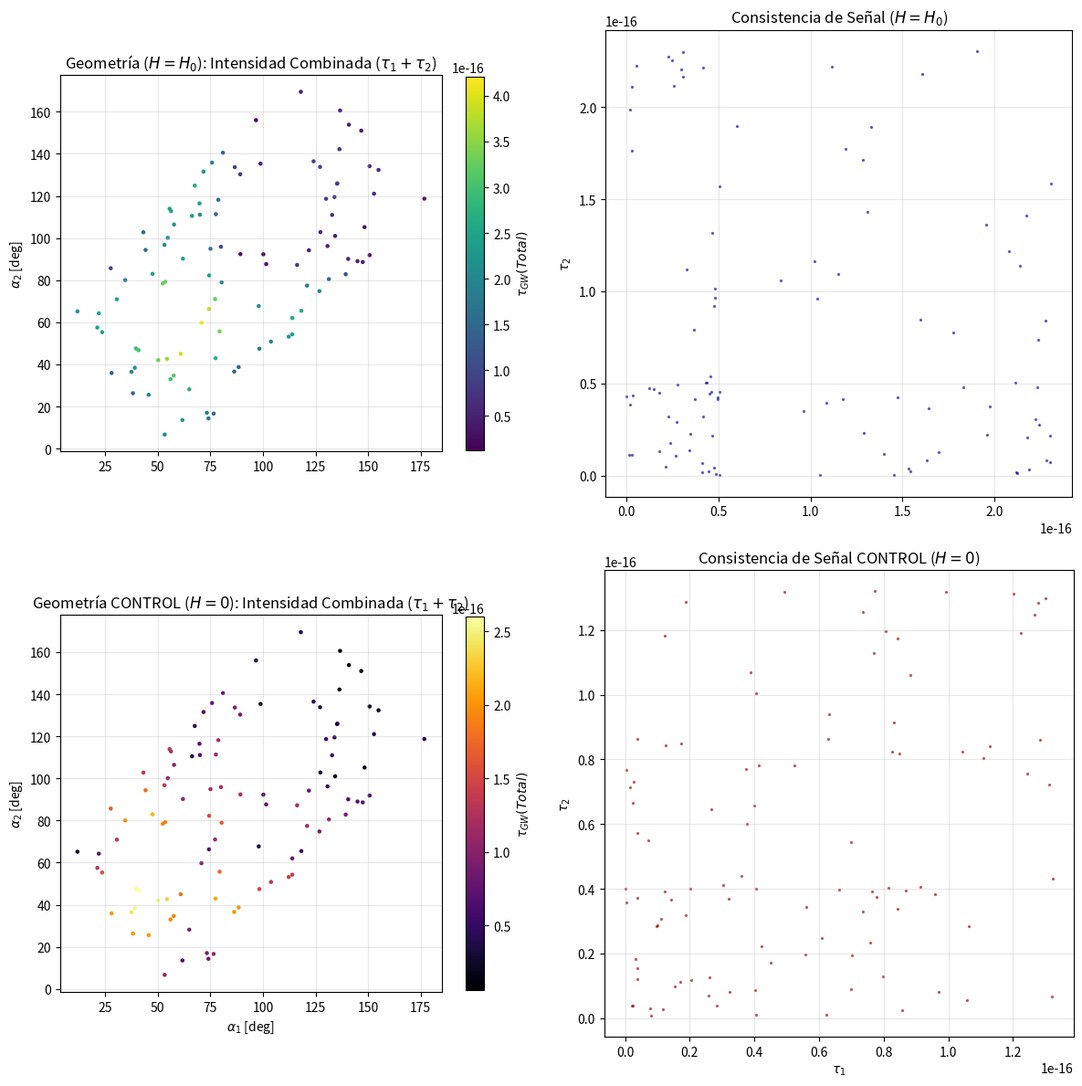

The script that saved this image:
import numpy as np
import matplotlib.pyplot as plt

# ==========================================
# 1. CONFIGURACIÓN Y CONSTANTES
# ==========================================
c = 2.998e8             # m/s
L_km = 2.5e6            # Longitud brazo LISA en km
L_sec = (L_km * 1000) / c

H0 = 2.26e-18           # s^-1 (Valor real de Hubble)
H_zero = 0.0            # Caso de control (H=0)

f_gw = 1e-1             # Frecuencia 0.1 Hz
omega = 2 * np.pi * f_gw

# Distancia a la fuente
Z_A_Gpc = 0.1           # Distancia en Gpc
Z_A_sec = (Z_A_Gpc * 1000 * 3.086e22) / c # Distancia en segundos-luz

epsilon = 1.0           # Amplitud relativa

# ==========================================
# 2. FUNCIONES FÍSICAS (Ecuaciones 10, 11 y 12 del TFG)
# ==========================================

def get_coefficients(alpha, H_val, w, L_s, Z_s):
    """
    Calcula los coeficientes A, B y C exactos según el TFG.
    """
    cos_a = np.cos(alpha)
    
    # Asumimos T_A approx Z_A (tiempo de viaje dominado por la distancia)
    # como se indica en la sección IV.C del TFG.
    T_s = Z_s 
    
    # Ec. 11: Coeficiente A
    A = (w * H_val * (L_s**2) / 2) * (cos_a - 2) * cos_a
    
    # Ec. 11: Coeficiente B
    # Simplificando la expresión con la aproximación T_A ~ Z_A
    B = L_s * w * (1 - H_val * Z_s - cos_a)
    
    # Ec. 12: Coeficiente C (VALOR REAL)
    # Fórmula: C = (w/2) * (-2*H*T*Z + H*Z^2 + 2*T - 2*Z)
    # Si T_s = Z_s, los términos 2*T - 2*Z se cancelan.
    # Queda el término cuadrático proporcional a H.
    C = (w / 2) * (-2 * H_val * T_s * Z_s + H_val * (Z_s**2) + 2 * T_s - 2 * Z_s)
    
    return A, B, C

def calcular_residuo_integral(alpha, H_val):
    """
    Calcula la integral del residuo temporal usando la regla del trapecio.
    """
    # Evitar división por cero o geometría nula
    if np.sin(alpha) == 0:
        return 0.0

    # Obtenemos coeficientes A, B, C con el valor de H correspondiente
    A, B, C = get_coefficients(alpha, H_val, omega, L_sec, Z_A_sec)
    
    # Malla de integración (x va de -1 a 0)
    # Usamos 1000 pasos para buena precisión (trapecios)
    x = np.linspace(-1, 0, 3000)
    
    # Fase Theta(x) = Ax^2 + Bx + C
    Theta = A * x**2 + B * x + C
    
    # Distancia R(x) aprox Z_A + x*L*cos(alpha)
    R_x = Z_A_sec + x * L_sec * np.cos(alpha)
    
    # Integrando: cos(Theta) / R(x)
    integrand = np.cos(Theta) / R_x
    
    # Resolver integral con trapecios
    integral_val = np.trapezoid(integrand, x)
    
    # Prefactor geométrico: - (L * epsilon / 2) * sin^2(alpha)
    prefactor = - (L_sec * epsilon / 2) * (np.sin(alpha)**2)
    
    # Devolvemos el valor absoluto (magnitud)
    return np.abs(prefactor * integral_val)

# ==========================================
# 3. BARRIDO SISTEMÁTICO (GRID DE LA ESFERA)
# ==========================================
# Geometría de los brazos (60 grados)
u1 = np.array([1, 0, 0])
deg60 = np.radians(60)
u2 = np.array([np.cos(deg60), np.sin(deg60), 0])

# ==========================================
# 3. GENERACIÓN ALEATORIA (MONTECARLO)
# ==========================================
# Vectores de los brazos (60 grados)
u1 = np.array([1, 0, 0])
deg60 = np.radians(60)
u2 = np.array([np.cos(deg60), np.sin(deg60), 0])

# Definir número total de fuentes aleatorias
N_sources = 100  # Ponemos 10000 para probar rápido, luego puedes subirlo a 45000

print(f"Generando {N_sources} fuentes de forma aleatoria...")

# Para distribuir aleatoriamente de forma uniforme sobre una ESFERA:
phi_vals = np.random.uniform(0, 2*np.pi, N_sources)
costheta_vals = np.random.uniform(-1, 1, N_sources)
theta_vals = np.arccos(costheta_vals)

# Listas para almacenar los resultados
res1_H0, res2_H0 = [], []      
res1_Hzero, res2_Hzero = [], [] 
alpha1_deg, alpha2_deg = [], [] 

# UN SOLO BUCLE para recorrer las fuentes aleatorias
for i in range(N_sources):
    th = theta_vals[i]
    ph = phi_vals[i]
    
    # Vector dirección de la fuente
    nx = np.sin(th) * np.cos(ph)
    ny = np.sin(th) * np.sin(ph)
    nz = np.cos(th)
    n_vec = np.array([nx, ny, nz])
    
    # Calcular ángulos de incidencia (.clip para evitar errores numéricos)
    cos_a1 = np.dot(n_vec, u1).clip(-1, 1)
    cos_a2 = np.dot(n_vec, u2).clip(-1, 1)
    
    alpha1 = np.arccos(cos_a1)
    alpha2 = np.arccos(cos_a2)
    
    # Guardamos los ángulos
    alpha1_deg.append(np.degrees(alpha1))
    alpha2_deg.append(np.degrees(alpha2))
    
    # --- CÁLCULO 1: Con Constante Cosmológica (H = H0) ---
    res1_H0.append(calcular_residuo_integral(alpha1, H0))
    res2_H0.append(calcular_residuo_integral(alpha2, H0))
    
    # --- CÁLCULO 2: Sin Constante Cosmológica (H = 0) ---
    res1_Hzero.append(calcular_residuo_integral(alpha1, H_zero))
    res2_Hzero.append(calcular_residuo_integral(alpha2, H_zero))

print("Cálculos terminados. Generando gráficos...")
# ==========================================
# 4. GRAFICAR RESULTADOS (Comparativa 2x2)
# ==========================================
# Hacemos la figura un poco más "cuadrada" de base (12x12)
fig, axs = plt.subplots(2, 2, figsize=(12, 12)) 

# Calcular la señal combinada (suma de magnitudes)
suma_H0 = np.array(res1_H0) + np.array(res2_H0)
suma_Hzero = np.array(res1_Hzero) + np.array(res2_Hzero)

# --- FILA 1: H = H0 ---
sc1 = axs[0, 0].scatter(alpha1_deg, alpha2_deg, c=suma_H0, cmap='viridis', s=5)
axs[0, 0].set_title(r'Geometría ($H=H_0$): Intensidad Combinada ($\tau_1 + \tau_2$)')
axs[0, 0].set_ylabel(r'$\alpha_2$ [deg]')
axs[0, 0].grid(True, alpha=0.3)
axs[0, 0].set_aspect('equal', adjustable='box') # <--- FUERZA ESCALA 1:1
plt.colorbar(sc1, ax=axs[0, 0], label=r'$\tau_{GW} (Total)$', shrink=0.8)

axs[0, 1].scatter(res1_H0, res2_H0, c='darkblue', s=2, alpha=0.5)
axs[0, 1].set_title(r'Consistencia de Señal ($H=H_0$)')
axs[0, 1].set_ylabel(r'$\tau_2$')
axs[0, 1].grid(True, alpha=0.3)
axs[0, 1].set_aspect('equal', adjustable='box') # <--- FUERZA ESCALA 1:1

# --- FILA 2: H = 0 ---
sc2 = axs[1, 0].scatter(alpha1_deg, alpha2_deg, c=suma_Hzero, cmap='inferno', s=5)
axs[1, 0].set_title(r'Geometría CONTROL ($H=0$): Intensidad Combinada ($\tau_1 + \tau_2$)')
axs[1, 0].set_xlabel(r'$\alpha_1$ [deg]')
axs[1, 0].set_ylabel(r'$\alpha_2$ [deg]')
axs[1, 0].grid(True, alpha=0.3)
axs[1, 0].set_aspect('equal', adjustable='box') # <--- FUERZA ESCALA 1:1
plt.colorbar(sc2, ax=axs[1, 0], label=r'$\tau_{GW} (Total)$', shrink=0.8)

axs[1, 1].scatter(res1_Hzero, res2_Hzero, c='darkred', s=2, alpha=0.5)
axs[1, 1].set_title(r'Consistencia de Señal CONTROL ($H=0$)')
axs[1, 1].set_xlabel(r'$\tau_1$')
axs[1, 1].set_ylabel(r'$\tau_2$')
axs[1, 1].grid(True, alpha=0.3)
axs[1, 1].set_aspect('equal', adjustable='box') # <--- FUERZA ESCALA 1:1

plt.tight_layout()
plt.show()
